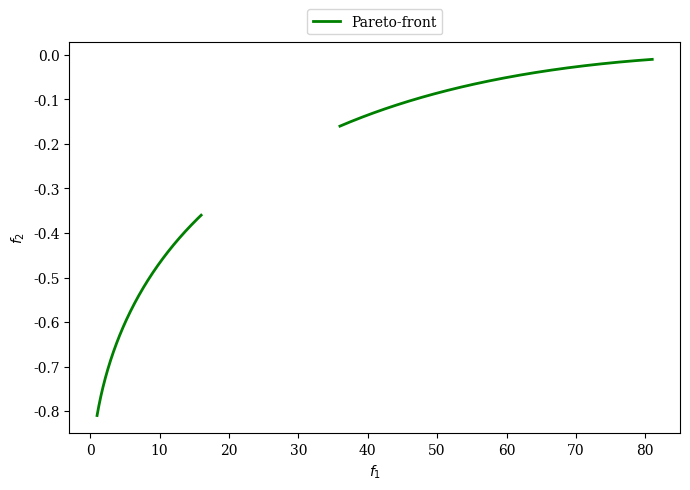

Write Python code to recreate this figure.
import numpy as np
import matplotlib.pyplot as plt

plt.figure(figsize=(7, 5))

f2 = lambda f1: - ((f1/100) ** 0.5 - 1)**2
F1_a, F1_b = np.linspace(1, 16, 300), np.linspace(36, 81, 300)
F2_a, F2_b = f2(F1_a), f2(F1_b)

plt.rc('font', family='serif')
plt.plot(F1_a,F2_a, linewidth=2.0, color="green", label="Pareto-front")
plt.plot(F1_b,F2_b, linewidth=2.0, color="green")

plt.xlabel("$f_1$")
plt.ylabel("$f_2$")

plt.legend(loc='upper center', bbox_to_anchor=(0.5, 1.10),
          ncol=4, fancybox=True, shadow=False)

plt.tight_layout()
plt.show()